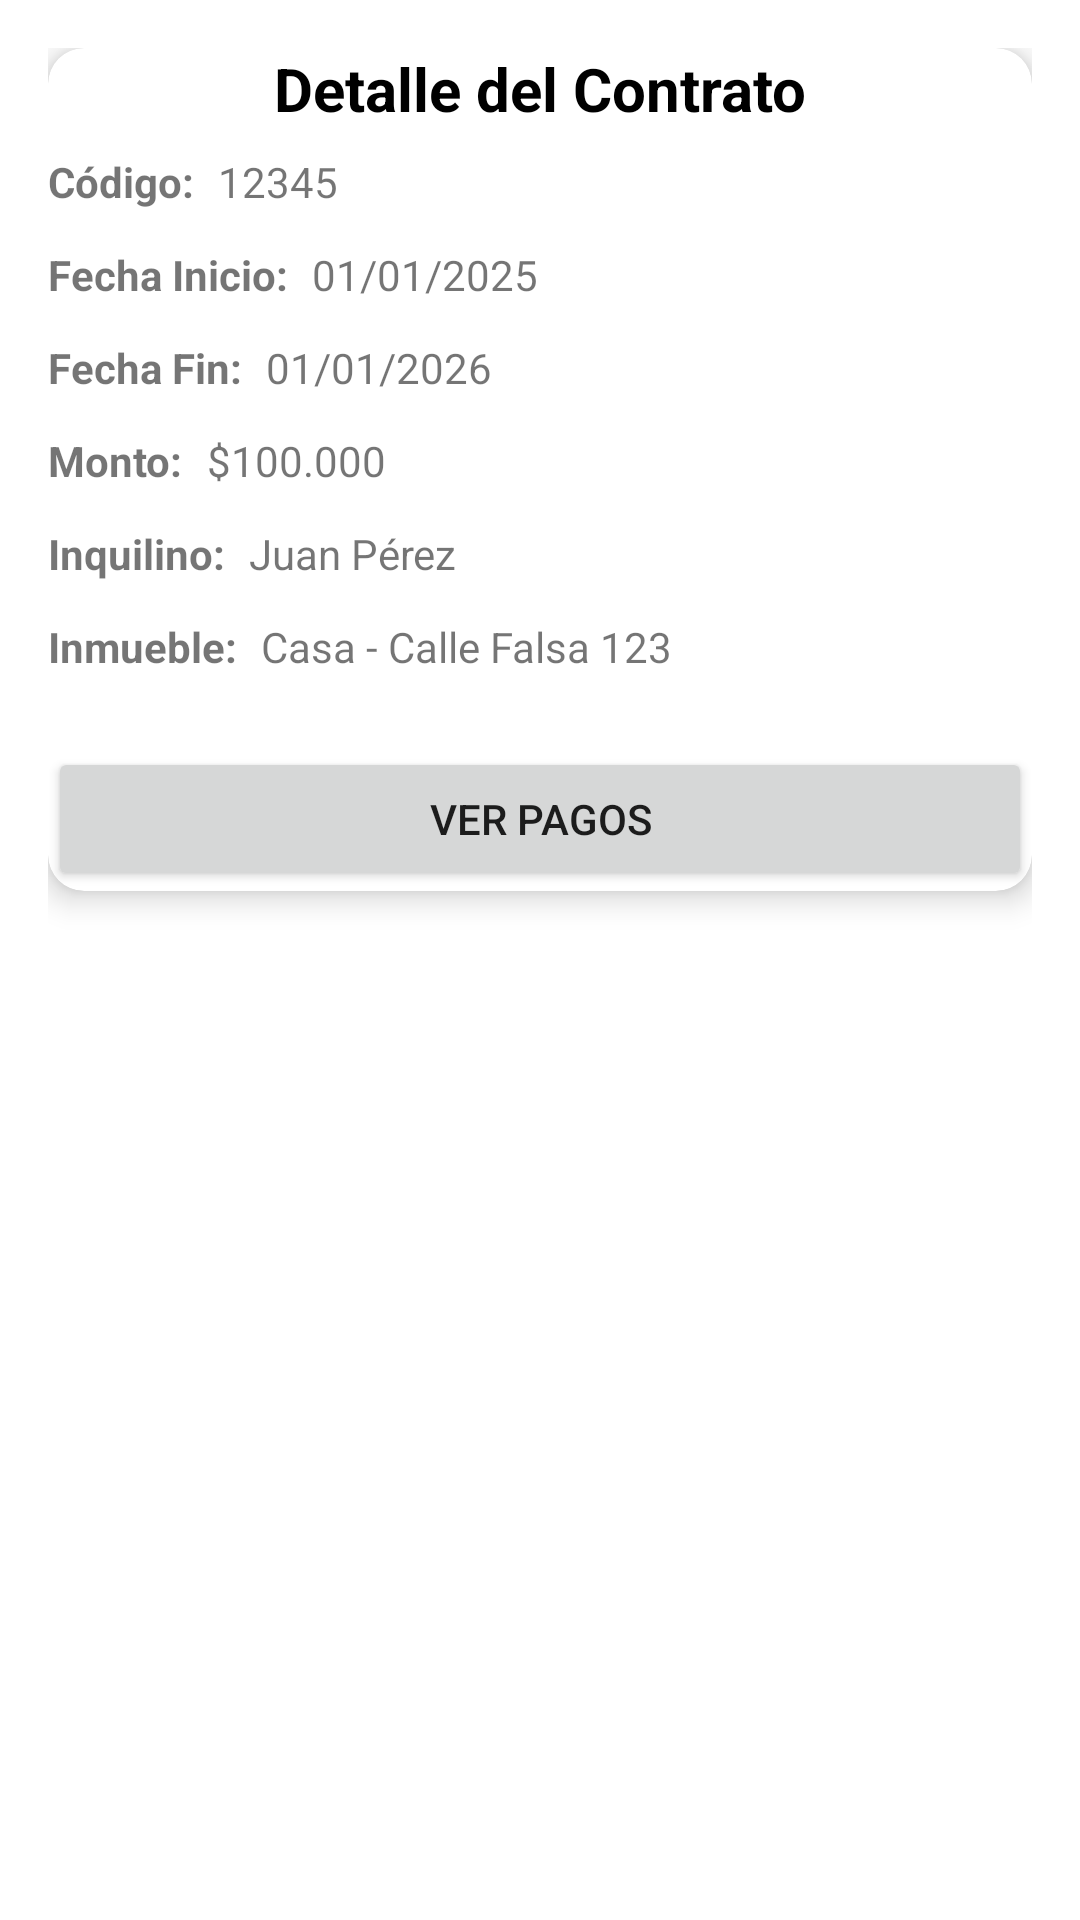

Reconstruct the res/layout file that produces this screen, plus the resources it refers to.
<!-- AndroidManifest.xml: application theme Theme.Trabajo_practivo_inmobiliaria -->
<!-- res/layout/fragment_detalle_contratos.xml -->
<?xml version="1.0" encoding="utf-8"?>
<ScrollView xmlns:android="http://schemas.android.com/apk/res/android"
    xmlns:app="http://schemas.android.com/apk/res-auto"
    android:layout_width="match_parent"
    android:layout_height="match_parent"
    android:padding="16dp">

    <androidx.cardview.widget.CardView
        android:layout_width="match_parent"
        android:layout_height="wrap_content"
        app:cardElevation="6dp"
        app:cardCornerRadius="12dp"
        android:padding="16dp">

        <androidx.constraintlayout.widget.ConstraintLayout
            android:layout_width="match_parent"
            android:layout_height="wrap_content">

            
            <TextView
                android:id="@+id/tvTitulo"
                android:layout_width="0dp"
                android:layout_height="wrap_content"
                android:text="Detalle del Contrato"
                android:textStyle="bold"
                android:textSize="20sp"
                android:textColor="#000000"
                android:gravity="center"
                app:layout_constraintTop_toTopOf="parent"
                app:layout_constraintStart_toStartOf="parent"
                app:layout_constraintEnd_toEndOf="parent"
                android:layout_marginBottom="16dp" />

            
            <TextView
                android:id="@+id/tvCodigoContratoLabel"
                android:layout_width="wrap_content"
                android:layout_height="wrap_content"
                android:text="Código:"
                android:textStyle="bold"
                android:layout_marginTop="8dp"
                app:layout_constraintTop_toBottomOf="@id/tvTitulo"
                app:layout_constraintStart_toStartOf="parent" />

            <TextView
                android:id="@+id/tvCodigoContrato"
                android:layout_width="0dp"
                android:layout_height="wrap_content"
                android:text="12345"
                app:layout_constraintTop_toTopOf="@id/tvCodigoContratoLabel"
                app:layout_constraintStart_toEndOf="@id/tvCodigoContratoLabel"
                app:layout_constraintEnd_toEndOf="parent"
                android:paddingStart="8dp" />

            
            <TextView
                android:id="@+id/tvFechaInicioLabel"
                android:layout_width="wrap_content"
                android:layout_height="wrap_content"
                android:text="Fecha Inicio:"
                android:textStyle="bold"
                android:layout_marginTop="12dp"
                app:layout_constraintTop_toBottomOf="@id/tvCodigoContratoLabel"
                app:layout_constraintStart_toStartOf="parent" />

            <TextView
                android:id="@+id/tvFechaInicio"
                android:layout_width="0dp"
                android:layout_height="wrap_content"
                android:text="01/01/2025"
                app:layout_constraintTop_toTopOf="@id/tvFechaInicioLabel"
                app:layout_constraintStart_toEndOf="@id/tvFechaInicioLabel"
                app:layout_constraintEnd_toEndOf="parent"
                android:paddingStart="8dp" />

            
            <TextView
                android:id="@+id/tvFechaFinLabel"
                android:layout_width="wrap_content"
                android:layout_height="wrap_content"
                android:text="Fecha Fin:"
                android:textStyle="bold"
                android:layout_marginTop="12dp"
                app:layout_constraintTop_toBottomOf="@id/tvFechaInicioLabel"
                app:layout_constraintStart_toStartOf="parent" />

            <TextView
                android:id="@+id/tvFechaFin"
                android:layout_width="0dp"
                android:layout_height="wrap_content"
                android:text="01/01/2026"
                app:layout_constraintTop_toTopOf="@id/tvFechaFinLabel"
                app:layout_constraintStart_toEndOf="@id/tvFechaFinLabel"
                app:layout_constraintEnd_toEndOf="parent"
                android:paddingStart="8dp" />

            
            <TextView
                android:id="@+id/tvMontoLabel"
                android:layout_width="wrap_content"
                android:layout_height="wrap_content"
                android:text="Monto:"
                android:textStyle="bold"
                android:layout_marginTop="12dp"
                app:layout_constraintTop_toBottomOf="@id/tvFechaFinLabel"
                app:layout_constraintStart_toStartOf="parent" />

            <TextView
                android:id="@+id/tvMonto"
                android:layout_width="0dp"
                android:layout_height="wrap_content"
                android:text="$100.000"
                app:layout_constraintTop_toTopOf="@id/tvMontoLabel"
                app:layout_constraintStart_toEndOf="@id/tvMontoLabel"
                app:layout_constraintEnd_toEndOf="parent"
                android:paddingStart="8dp" />

            
            <TextView
                android:id="@+id/tvInquilinoLabel"
                android:layout_width="wrap_content"
                android:layout_height="wrap_content"
                android:text="Inquilino:"
                android:textStyle="bold"
                android:layout_marginTop="12dp"
                app:layout_constraintTop_toBottomOf="@id/tvMontoLabel"
                app:layout_constraintStart_toStartOf="parent" />

            <TextView
                android:id="@+id/tvInquilino"
                android:layout_width="0dp"
                android:layout_height="wrap_content"
                android:text="Juan Pérez"
                app:layout_constraintTop_toTopOf="@id/tvInquilinoLabel"
                app:layout_constraintStart_toEndOf="@id/tvInquilinoLabel"
                app:layout_constraintEnd_toEndOf="parent"
                android:paddingStart="8dp" />

            
            <TextView
                android:id="@+id/tvInmuebleLabel"
                android:layout_width="wrap_content"
                android:layout_height="wrap_content"
                android:text="Inmueble:"
                android:textStyle="bold"
                android:layout_marginTop="12dp"
                app:layout_constraintTop_toBottomOf="@id/tvInquilinoLabel"
                app:layout_constraintStart_toStartOf="parent" />

            <TextView
                android:id="@+id/tvInmueble"
                android:layout_width="0dp"
                android:layout_height="wrap_content"
                android:text="Casa - Calle Falsa 123"
                app:layout_constraintTop_toTopOf="@id/tvInmuebleLabel"
                app:layout_constraintStart_toEndOf="@id/tvInmuebleLabel"
                app:layout_constraintEnd_toEndOf="parent"
                android:paddingStart="8dp" />

            
            <Button
                android:id="@+id/btnPagos"
                android:layout_width="0dp"
                android:layout_height="wrap_content"
                android:text="Ver Pagos"
                android:layout_marginTop="24dp"
                app:layout_constraintTop_toBottomOf="@id/tvInmuebleLabel"
                app:layout_constraintStart_toStartOf="parent"
                app:layout_constraintEnd_toEndOf="parent" />

        </androidx.constraintlayout.widget.ConstraintLayout>
    </androidx.cardview.widget.CardView>
</ScrollView>
<!-- resources referenced by this layout -->
<resources>
  <style name="Theme.Trabajo_practivo_inmobiliaria" parent="Theme.MaterialComponents.DayNight.DarkActionBar">
          
          <item name="colorPrimary">@color/purple_500</item>
          <item name="colorPrimaryVariant">@color/purple_700</item>
          <item name="colorOnPrimary">@color/white</item>
          
          <item name="colorSecondary">@color/teal_200</item>
          <item name="colorSecondaryVariant">@color/teal_700</item>
          <item name="colorOnSecondary">@color/black</item>
          
          <item name="android:statusBarColor">?attr/colorPrimaryVariant</item>
          
      </style>
  <!-- not gathered from this repository: default colours our renderer supplied (Android Studio template values) -->
  <color name="purple_500">#FF6200EE</color>
  <color name="purple_700">#FF3700B3</color>
  <color name="teal_200">#FF03DAC5</color>
  <color name="teal_700">#FF018786</color>
  <color name="black">#FF000000</color>
  <color name="white">#FFFFFFFF</color>
</resources>
